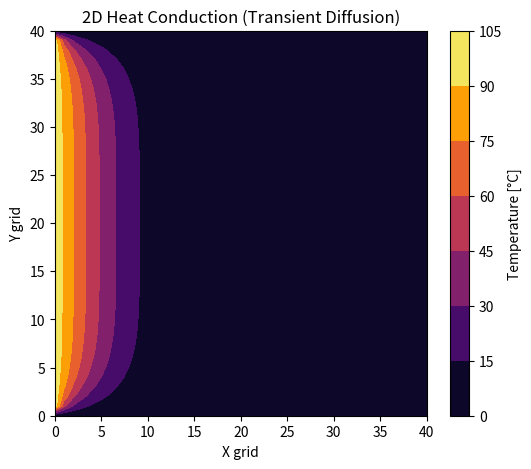

Source code (Python):
import numpy as np
import matplotlib.pyplot as plt

# Parameters
nx, ny = 41, 41
nt = 500           # time steps
dx = dy = 2/(nx-1)
alpha = 0.1        # thermal diffusivity
dt = 0.001

# Initialize temperature field
T = np.zeros((ny, nx))

# Boundary condition: left wall hot
T[:, 0] = 100  

# Time stepping
for n in range(nt):
    Tn = T.copy()
    T[1:-1,1:-1] = (Tn[1:-1,1:-1] +
                     alpha*dt/dx**2*(Tn[1:-1,2:] - 2*Tn[1:-1,1:-1] + Tn[1:-1,:-2]) +
                     alpha*dt/dy**2*(Tn[2:,1:-1] - 2*Tn[1:-1,1:-1] + Tn[:-2,1:-1]))

    # Boundary conditions
    T[:,0]  = 100   # Left wall hot
    T[:,-1] = 0     # Right wall cold
    T[0,:]  = 0     # Bottom wall cold
    T[-1,:] = 0     # Top wall cold

# Plot
plt.figure(figsize=(6,5))
plt.contourf(T, cmap="inferno")
plt.colorbar(label="Temperature [°C]")
plt.title("2D Heat Conduction (Transient Diffusion)")
plt.xlabel("X grid")
plt.ylabel("Y grid")
plt.show()
